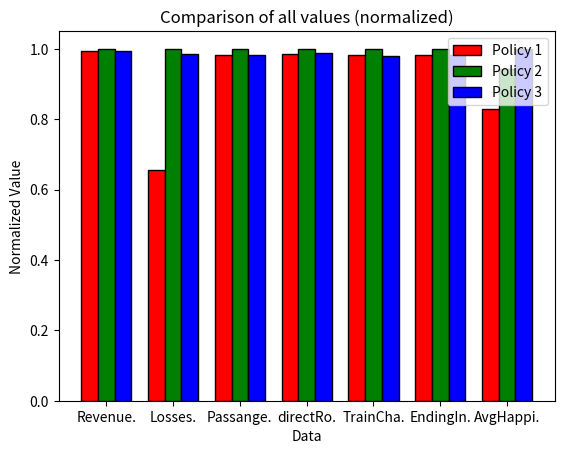

Write the Python code that produced this figure.
import matplotlib.pyplot as plt
data1 = [1.35E+07, 3441843.11, 227021.3333, 56815.88889, 111059.8889, 59145.55556, 37.24]
data2 = [1.36E+07, 5244334.06, 230937.1111, 57660.33333, 113098.3333, 60178.44444, 42.35]
data3 = [1.35E+07, 5164599.03, 226829, 56921.66667, 110801.4444, 59105.88889, 44.88]
name = ["Revenue", "Losses", "PassangersTransported", "directRoutes", "TrainChanges", "EndingInSalzburg", "AvgHappiness"]

# Normalize the data
data1_norm = []
data2_norm = []
data3_norm = []

for i in range(len(name)):
    max_value = max([data1[i], data2[i], data3[i]])
    data1_norm.append(data1[i] / max_value)
    data2_norm.append(data2[i] / max_value)
    data3_norm.append(data3[i] / max_value)

# Create a list of pairs of names (first 4 characters)
name_pairs = [str(name[i][:8]) + "." for i in range(len(name))]

# Create a bar chart for all values
bar_width = 0.25
r1 = [0, 1, 2, 3, 4, 5, 6]
r2 = [x + bar_width for x in r1]
r3 = [x + bar_width for x in r2]

plt.bar(r1, data1_norm, color='red', width=bar_width, edgecolor='black', label='Policy 1')
plt.bar(r2, data2_norm, color='green', width=bar_width, edgecolor='black', label='Policy 2')
plt.bar(r3, data3_norm, color='blue', width=bar_width, edgecolor='black', label='Policy 3')

plt.xlabel('Data')
plt.ylabel('Normalized Value')
plt.xticks([r + bar_width for r in range(len(data1))], name_pairs)
plt.title('Comparison of all values (normalized)')
plt.legend()
plt.show()